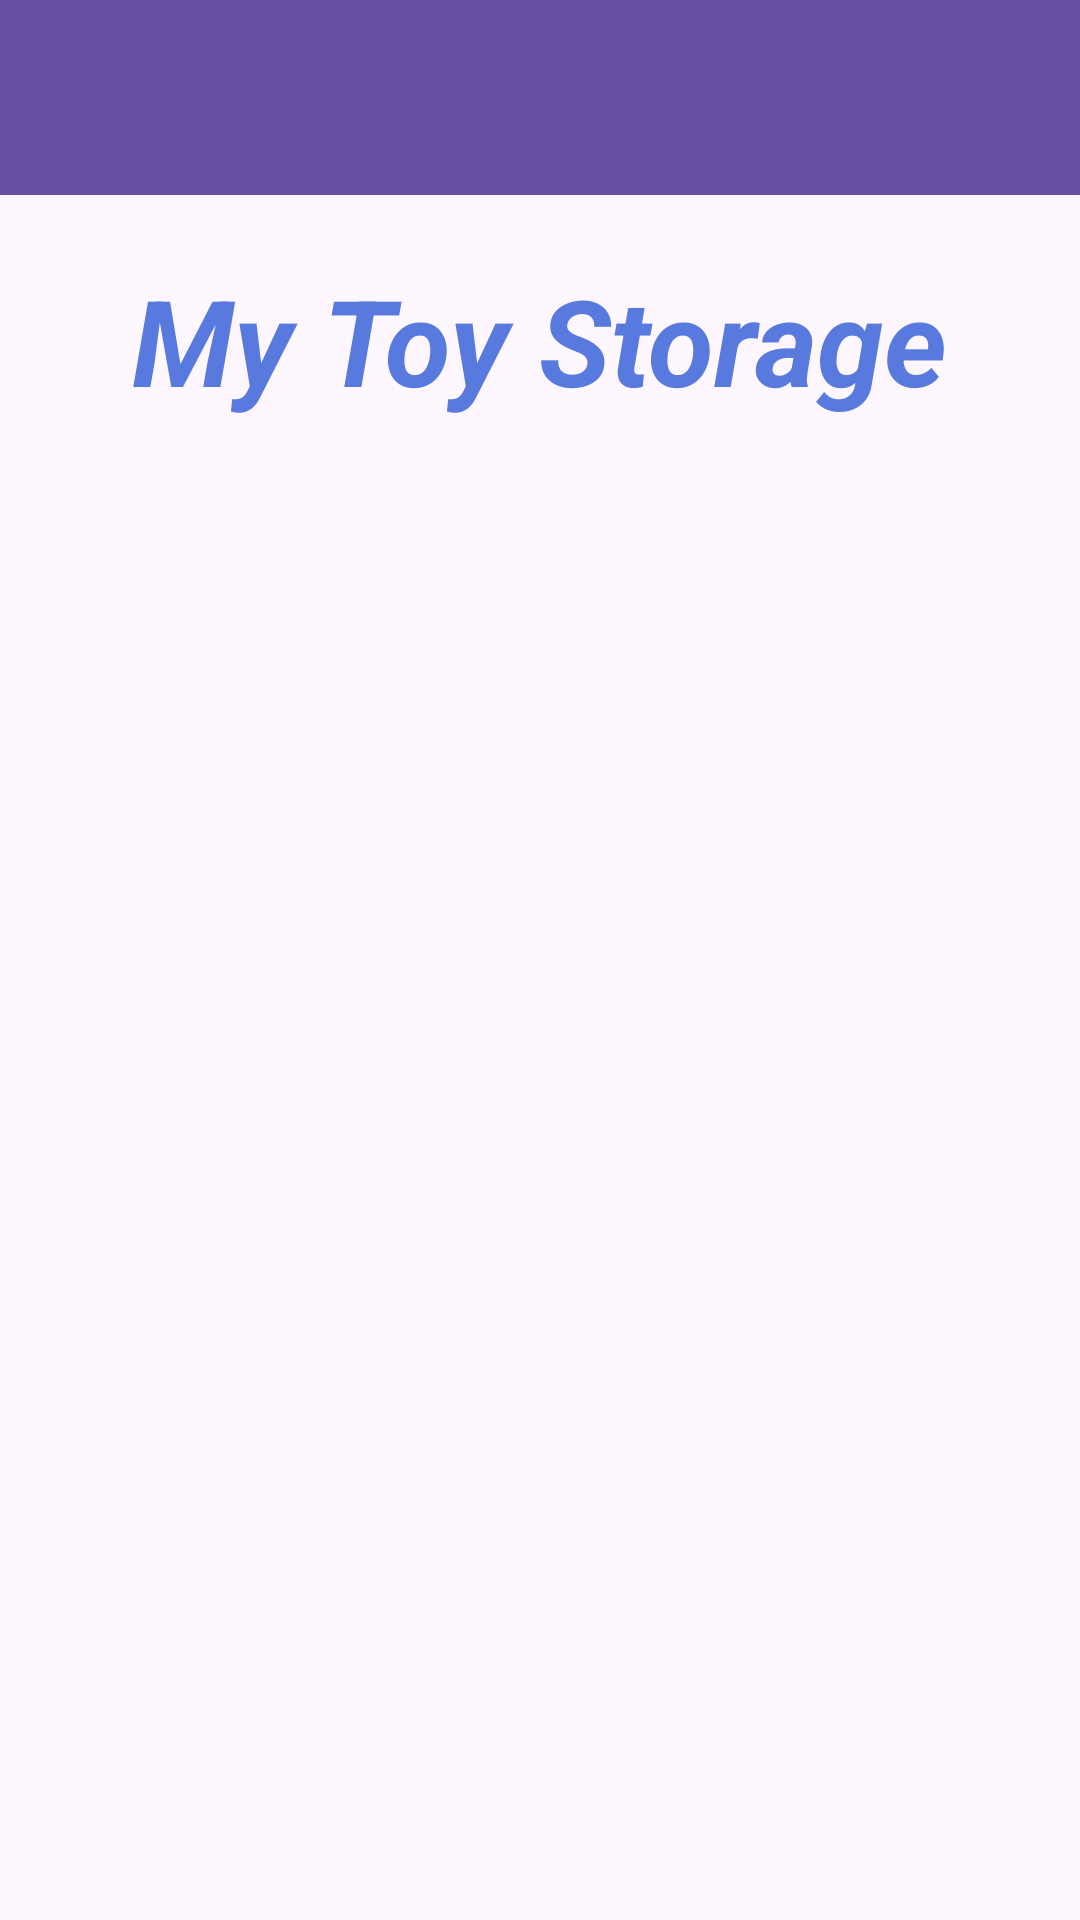

Produce the Android XML layout that renders to this screen, including the resource entries it uses.
<!-- AndroidManifest.xml: application theme Theme.MyToysRecycleViewApplication -->
<!-- res/layout/activity_main.xml -->
<?xml version="1.0" encoding="utf-8"?>
<androidx.constraintlayout.widget.ConstraintLayout xmlns:android="http://schemas.android.com/apk/res/android"
    xmlns:app="http://schemas.android.com/apk/res-auto"
    xmlns:tools="http://schemas.android.com/tools"
    android:id="@+id/main"
    android:layout_width="match_parent"
    android:layout_height="match_parent"
    tools:context=".MainActivity">

    <TextView
        android:id="@+id/ApplicationTitleMyToys"
        android:layout_width="wrap_content"
        android:layout_height="wrap_content"
        android:text="My Toy Storage"
        android:textColor="#587ADE"
        android:textSize="40sp"
        android:textStyle="italic|bold"
        app:layout_constraintBottom_toBottomOf="parent"
        app:layout_constraintEnd_toEndOf="parent"
        app:layout_constraintStart_toStartOf="parent"
        app:layout_constraintTop_toTopOf="parent"
        app:layout_constraintVertical_bias="0.148" />

    <androidx.recyclerview.widget.RecyclerView
        android:id="@+id/rvToys"
        android:layout_width="200sp"
        android:layout_height="300sp"
        app:layout_constraintBottom_toBottomOf="parent"
        app:layout_constraintEnd_toEndOf="parent"
        app:layout_constraintStart_toStartOf="parent"
        app:layout_constraintTop_toTopOf="parent"
        tools:ignore="MissingConstraints" />

    <androidx.appcompat.widget.Toolbar
        android:id="@+id/toolbar"
        android:layout_width="0dp"
        android:layout_height="65dp"
        android:background="?attr/colorPrimary"
        android:minHeight="?attr/actionBarSize"
        android:theme="?attr/actionBarTheme"
        app:layout_constraintBottom_toBottomOf="parent"
        app:layout_constraintEnd_toEndOf="parent"
        app:layout_constraintHorizontal_bias="0.545"
        app:layout_constraintStart_toStartOf="parent"
        app:layout_constraintTop_toTopOf="parent"
        app:layout_constraintVertical_bias="0.0"
        tools:ignore="MissingConstraints" />

</androidx.constraintlayout.widget.ConstraintLayout>
<!-- resources referenced by this layout -->
<resources>
  <style name="Theme.MyToysRecycleViewApplication" parent="Base.Theme.MyToysRecycleViewApplication" />
  <style name="Base.Theme.MyToysRecycleViewApplication" parent="Theme.Material3.DayNight.NoActionBar">
          
          
      </style>
</resources>
